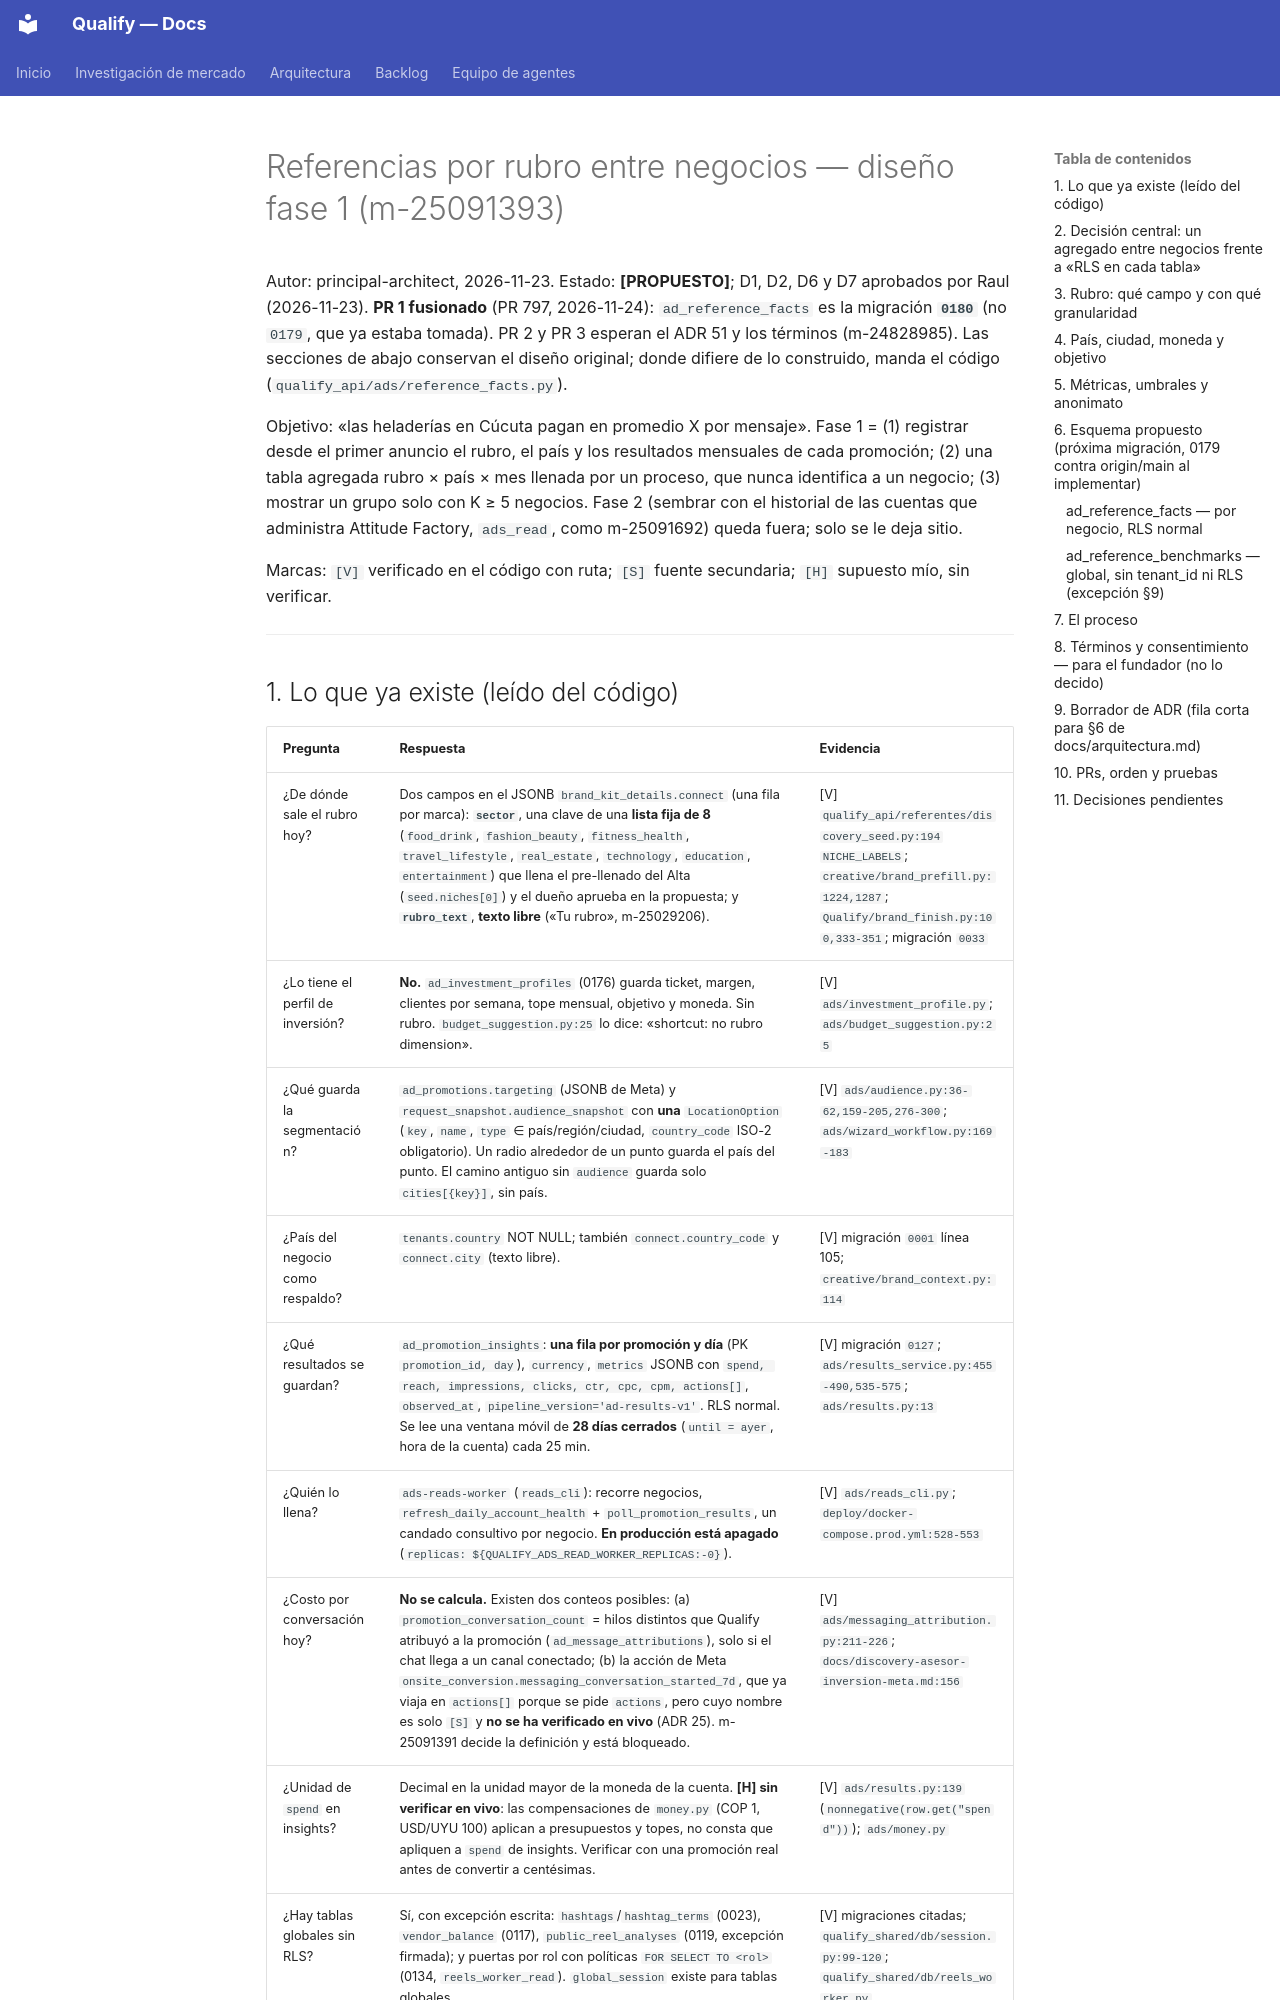

repository: AttitudeFactory/Qualify · page: diseno-referencias-rubro/index.html · generator: mkdocs

# Referencias por rubro entre negocios — diseño fase 1 (m-25091393)

Autor: principal-architect, 2026-11-23. Estado: **[PROPUESTO]**; D1, D2, D6 y D7 aprobados por
Raul (2026-11-23). **PR 1 fusionado** (PR 797, 2026-11-24): `ad_reference_facts` es la
migración **`0180`** (no `0179`, que ya estaba tomada). PR 2 y PR 3 esperan el ADR 51 y los
términos (m-24828985). Las secciones de abajo conservan el diseño original; donde difiere de lo
construido, manda el código (`qualify_api/ads/reference_facts.py`).

Objetivo: «las heladerías en Cúcuta pagan en promedio X por mensaje». Fase 1 = (1) registrar
desde el primer anuncio el rubro, el país y los resultados mensuales de cada promoción; (2) una
tabla agregada rubro × país × mes llenada por un proceso, que nunca identifica a un negocio;
(3) mostrar un grupo solo con K ≥ 5 negocios. Fase 2 (sembrar con el historial de las cuentas
que administra Attitude Factory, `ads_read`, como m-25091692) queda fuera; solo se le deja sitio.

Marcas: `[V]` verificado en el código con ruta; `[S]` fuente secundaria; `[H]` supuesto mío,
sin verificar.

---
